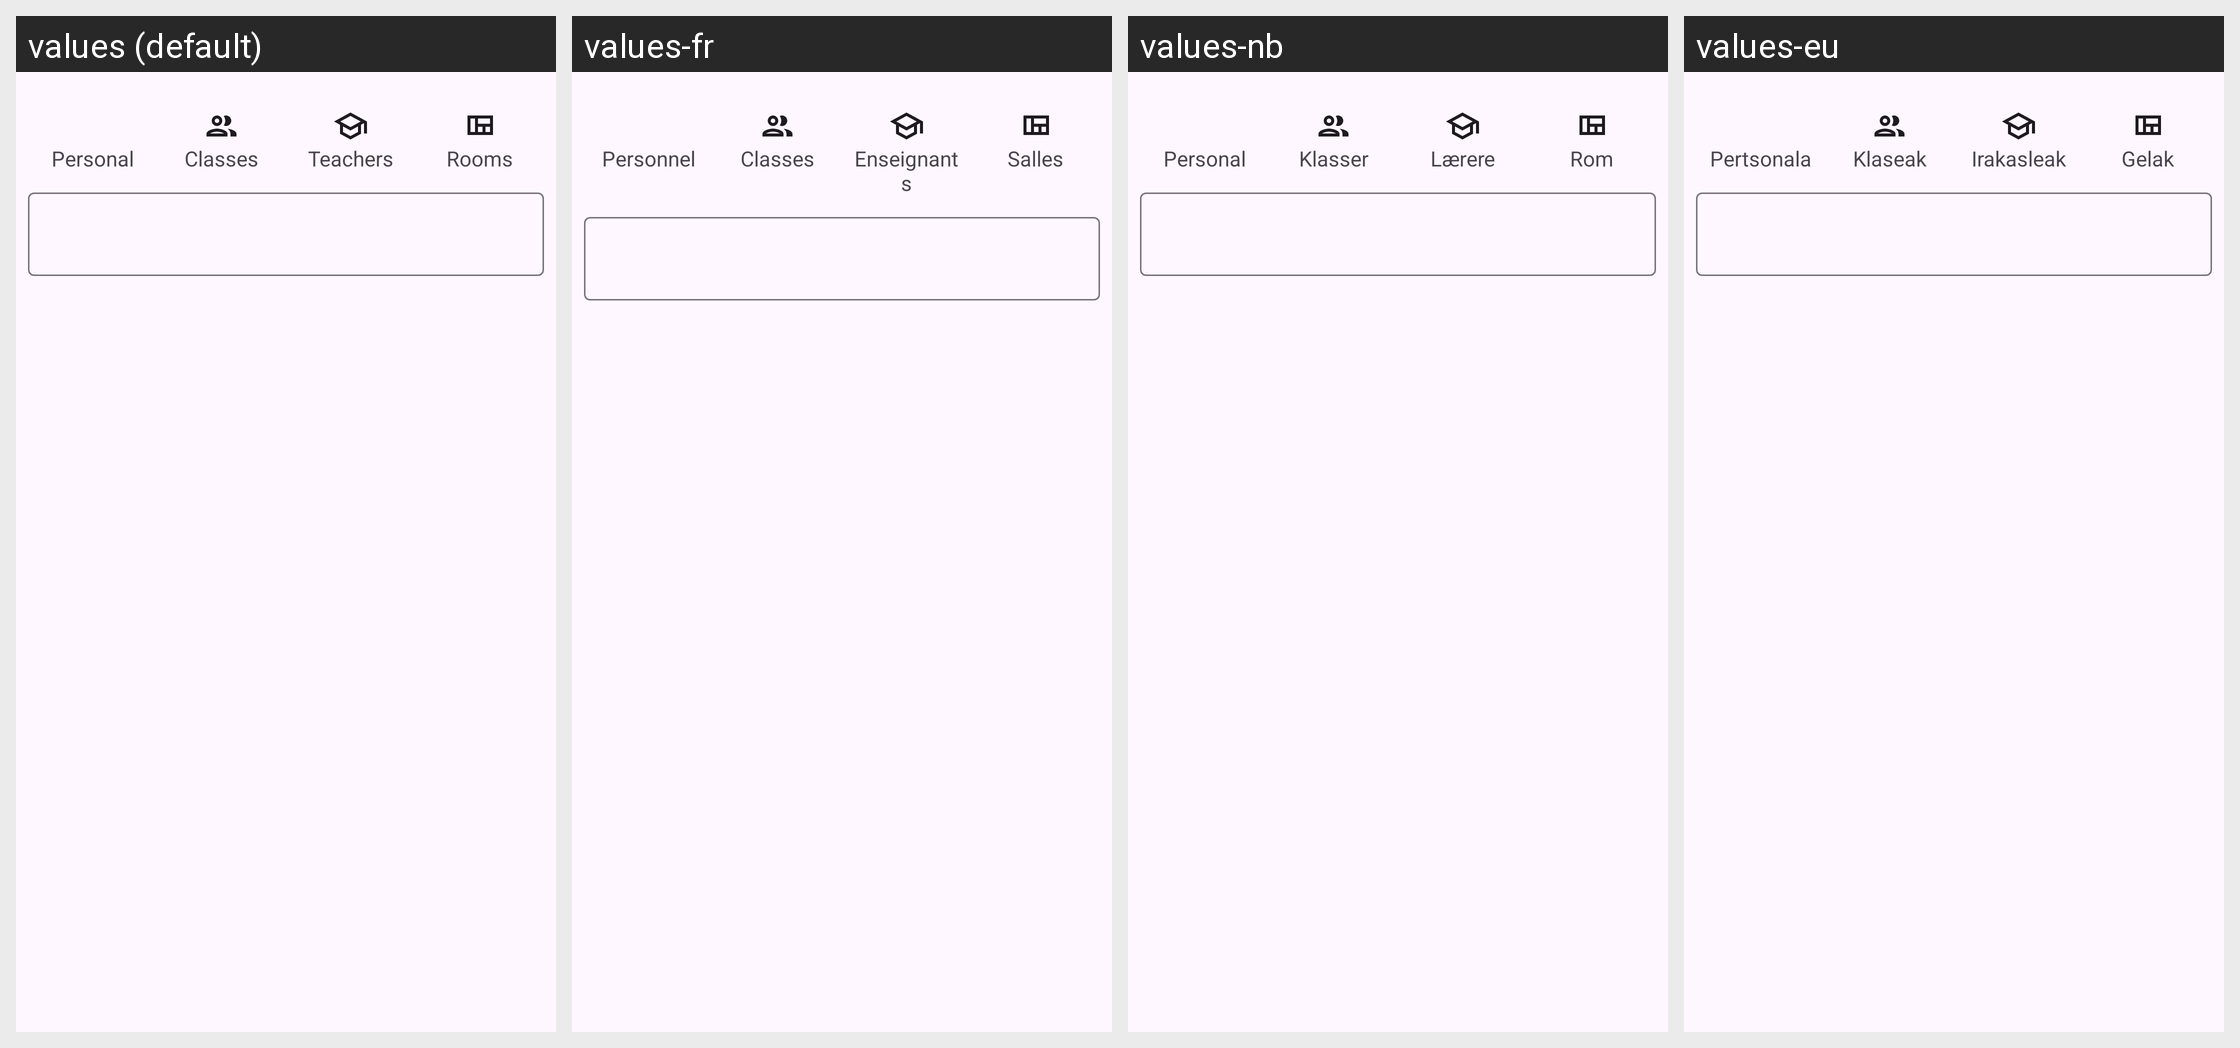

The same Android screen rendered under several of its app's locales, left to right. List the strings drawn on it with the default value and each locale's translation.
Android screen res/layout/dialog_element_picker.xml rendered under 4 locales, left to right: values (default), values-fr, values-nb, values-eu. Device: Nexus 5 (rendered at 1080×1920; each locale shown at half size, 540×960, under a caption strip naming it); theme AppTheme.
Other locales in the repository, not shown: values-de, values-es, values-hr, values-nl, values-pl, values-ru, values-tr, values-zh-rCN.
Strings drawn on this screen, with the default value and each locale's value (text and hints the layout hard-codes, and strings that could not be matched under every locale, appear in the picture but are not listed):

all_personal
  values: Personal
  values-fr: Personnel
  values-nb: Personal
  values-eu: Pertsonala

all_classes
  values: Classes
  values-fr: Classes
  values-nb: Klasser
  values-eu: Klaseak

all_teachers
  values: Teachers
  values-fr: Enseignants
  values-nb: Lærere
  values-eu: Irakasleak

all_rooms
  values: Rooms
  values-fr: Salles
  values-nb: Rom
  values-eu: Gelak
